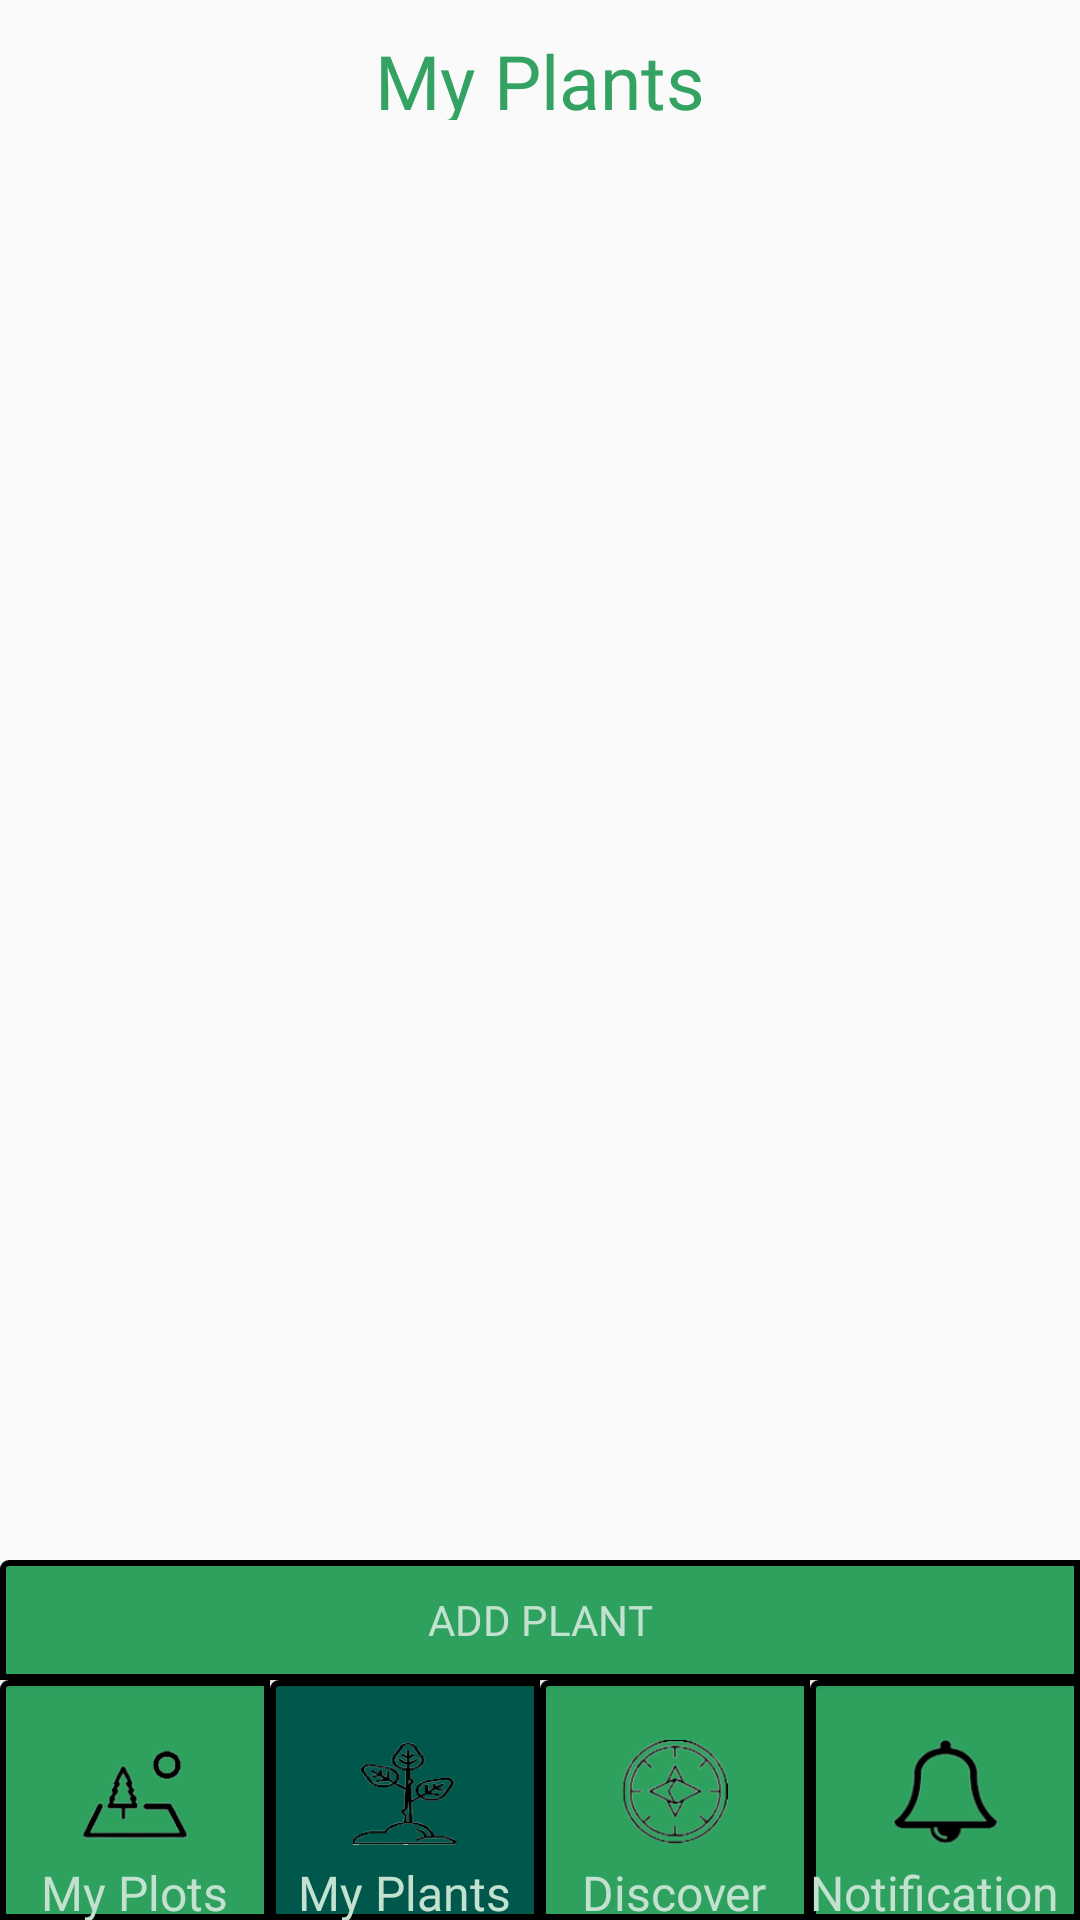

Layout XML and referenced resources for this Android screen:
<!-- AndroidManifest.xml: application theme AppTheme -->
<!-- res/layout/my_plants_base.xml -->
<?xml version="1.0" encoding="utf-8"?>
<LinearLayout xmlns:android="http://schemas.android.com/apk/res/android"
    xmlns:app="http://schemas.android.com/apk/res-auto"
    xmlns:tools="http://schemas.android.com/tools"
    android:id="@+id/opening_parent_layout"
    android:layout_width="match_parent"
    android:layout_height="match_parent"
    android:orientation="vertical">

    <TextView
        android:paddingTop="10dp"
        android:id="@+id/opening_message"
        android:layout_width="match_parent"
        android:layout_height="0dp"
        android:layout_weight="1"
        android:gravity="top|center"
        android:text="@string/my_plants"
        android:textSize="25sp"
        android:fontFamily="@font/font3"
        android:textColor="@color/greeninWhite"/>

    <androidx.recyclerview.widget.RecyclerView
        android:id="@+id/recycler_view_my_plants"
        android:layout_width="match_parent"
        android:layout_height="0dp"
        android:layout_weight="12"/>
    <Button
        android:id="@+id/addPlantButton"
        android:layout_width="match_parent"
        android:layout_height="0dp"
        android:layout_weight="1"
        android:text="Add Plant"
        android:fontFamily="@font/font3"
        android:textColor="@color/whiteinGreen"
        android:gravity="center"
        android:background="@drawable/bottom_navigation_button_background"/>



    

    <LinearLayout
        android:id="@+id/bottom_navigation_layout"
        android:layout_width="match_parent"
        android:layout_height="0dp"
        android:orientation="horizontal"
        android:layout_weight="2"
        android:gravity="bottom|center">
        
        <LinearLayout
            android:id="@+id/my_plots_button_layout"
            android:clickable="true"
            android:focusable="true"
            android:layout_width="0dp"
            android:layout_height="match_parent"
            android:layout_weight="1"
            android:orientation="vertical"
            android:background="@drawable/bottom_navigation_button_background">

            <ImageView
                android:paddingTop="15dp"
                android:layout_width="match_parent"
                android:layout_height="50dp"
                android:id="@+id/my_plots_img"
                android:src="@drawable/my_plots_icon"
                android:layout_marginTop="5dp"
                android:clickable="false"
                android:duplicateParentState="true">
            </ImageView>
            <TextView
                android:paddingTop="5dp"
                android:id="@+id/my_plots_text"
                android:text="@string/my_plots"
                android:textSize="16sp"
                android:layout_gravity="center"
                android:layout_width="wrap_content"
                android:layout_height="wrap_content"
                android:clickable="false"
                android:duplicateParentState="true"
                android:textColor="@color/whiteinGreen"
                android:fontFamily="@font/font3">
            </TextView>
        </LinearLayout>
        
        <LinearLayout
            android:id="@+id/my_plants_button_layout"
            android:clickable="true"
            android:focusable="true"
            android:layout_width="0dp"
            android:layout_height="match_parent"
            android:layout_weight="1"
            android:orientation="vertical"
            android:background="@drawable/bottom_navigation_button_background_selected">
            <ImageView
                android:paddingTop="15dp"
                android:layout_width="match_parent"
                android:layout_height="50dp"
                android:id="@+id/my_plants_img"
                android:src="@drawable/my_plants_icon"
                android:layout_marginTop="5dp"
                android:clickable="false"
                android:duplicateParentState="true">
            </ImageView>
            <TextView
                android:paddingTop="5dp"
                android:id="@+id/my_plants_text"
                android:text="@string/my_plants"
                android:textSize="16sp"
                android:layout_gravity="center"
                android:layout_width="wrap_content"
                android:layout_height="wrap_content"
                android:clickable="false"
                android:duplicateParentState="true"
                android:textColor="@color/whiteinGreen"
                android:fontFamily="@font/font3">
            </TextView>
        </LinearLayout>
        
        <LinearLayout
            android:id="@+id/discover_button_layout"
            android:clickable="true"
            android:focusable="true"
            android:layout_width="0dp"
            android:layout_height="match_parent"
            android:layout_weight="1"
            android:orientation="vertical"
            android:background="@drawable/bottom_navigation_button_background">
            <ImageView
                android:paddingTop="15dp"
                android:layout_width="match_parent"
                android:layout_height="50dp"
                android:id="@+id/discover_img"
                android:src="@drawable/discover_icon"
                android:layout_marginTop="5dp"
                android:clickable="false"
                android:duplicateParentState="true">
            </ImageView>
            <TextView
                android:paddingTop="5dp"
                android:id="@+id/discover_text"
                android:text="@string/discover"
                android:textSize="16sp"
                android:layout_gravity="center"
                android:layout_width="wrap_content"
                android:layout_height="wrap_content"
                android:clickable="false"
                android:duplicateParentState="true"
                android:textColor="@color/whiteinGreen"
                android:fontFamily="@font/font3">
            </TextView>
        </LinearLayout>
        
        <LinearLayout
            android:id="@+id/notifications_button_layout"
            android:clickable="true"
            android:focusable="true"
            android:layout_width="0dp"
            android:layout_height="match_parent"
            android:layout_weight="1"
            android:orientation="vertical"
            android:background="@drawable/bottom_navigation_button_background">
            <ImageView
                android:paddingTop="15dp"
                android:layout_width="match_parent"
                android:layout_height="50dp"
                android:id="@+id/notifications_img"
                android:src="@drawable/notifications_icon"
                android:layout_marginTop="5dp"
                android:layout_gravity="center"
                android:clickable="false"
                android:duplicateParentState="true">
            </ImageView>
            <TextView
                android:paddingTop="5dp"
                android:id="@+id/notifications_text"
                android:text="@string/notifications"
                android:textSize="16dp"
                android:layout_gravity="center"
                android:layout_width="wrap_content"
                android:layout_height="wrap_content"
                android:clickable="false"
                android:duplicateParentState="true"
                android:textColor="@color/whiteinGreen"
                android:fontFamily="@font/font3">
            </TextView>
        </LinearLayout>
    </LinearLayout>

</LinearLayout>
<!-- resources referenced by this layout -->
<resources>
  <color name="greeninWhite">#33a262</color>
  <color name="whiteinGreen">#c2e1cf</color>
  <!-- drawable bottom_navigation_button_background (drawable) -->
  <?xml version="1.0" encoding="utf-8"?>
  <shape xmlns:android="http://schemas.android.com/apk/res/android"
      android:shape="rectangle">
      <solid android:color="@color/colorPrimary" />
      <corners
          android:radius="2dp"
          android:topRightRadius="0dp"
          android:bottomRightRadius="0dp"
          android:bottomLeftRadius="0dp" />
      <stroke
          android:width="2dp"
          android:color="@android:color/black" />
  </shape>
  <!-- drawable bottom_navigation_button_background_selected (drawable) -->
  <?xml version="1.0" encoding="utf-8"?>
  <shape xmlns:android="http://schemas.android.com/apk/res/android"
      android:shape="rectangle">
      <solid android:color="@color/colorPrimaryDark" />
      <corners
          android:radius="2dp"
          android:topRightRadius="0dp"
          android:bottomRightRadius="0dp"
          android:bottomLeftRadius="0dp" />
      <stroke
          android:width="2dp"
          android:color="@android:color/black" />
  </shape>
  <!-- drawable discover_icon: png bitmap (drawable, 12137 bytes) -->
  <!-- drawable my_plants_icon: png bitmap (drawable, 7029 bytes) -->
  <!-- drawable my_plots_icon: png bitmap (drawable, 5134 bytes) -->
  <!-- drawable notifications_icon: png bitmap (drawable, 6218 bytes) -->
  <string name="discover">Discover</string>
  <string name="my_plants">My Plants</string>
  <string name="my_plots">My Plots</string>
  <string name="notifications">Notifications</string>
  <style name="AppTheme" parent="Theme.AppCompat.Light.DarkActionBar">
          
          <item name="colorPrimary">@color/colorPrimary</item>
          <item name="colorPrimaryDark">@color/colorPrimaryDark</item>
          <item name="colorAccent">@color/colorAccent</item>
          <item name="buttonStyle">@style/PrettyButton</item>
      </style>
  <color name="colorPrimary">#2fa15f</color>
  <color name="colorPrimaryDark">#00574B</color>
  <color name="colorAccent">#D81B60</color>
  <style name="PrettyButton" parent="Widget.AppCompat.Button">
          <item name="android:background">@drawable/button_gradient_selector</item>
          <item name="android:paddingLeft">12dp</item>
          <item name="android:paddingRight">12dp</item>
      </style>
  <!-- drawable button_gradient_selector (drawable) -->
  <?xml version="1.0" encoding="utf-8"?>
  <selector xmlns:android="http://schemas.android.com/apk/res/android">
      <item
          android:drawable="@drawable/button_gradient_1"
          android:state_pressed="true"/>
      <item
          android:drawable="@drawable/button_gradient_2"
          android:state_pressed="false"/>
  </selector>
  <!-- drawable button_gradient_1 (drawable) -->
  <?xml version="1.0" encoding="utf-8"?>
  <shape xmlns:android="http://schemas.android.com/apk/res/android"
      android:shape="rectangle">
  
      <corners android:radius="20dp"/>
      <gradient
          android:angle="270"
          android:endColor="@color/colorPrimaryDark"
          android:centerColor="@color/colorPrimary"
          android:startColor="@color/colorPrimary"/>
  </shape>
  <!-- drawable button_gradient_2 (drawable) -->
  <?xml version="1.0" encoding="utf-8"?>
  <shape xmlns:android="http://schemas.android.com/apk/res/android"
      android:shape="rectangle">
  
      <corners android:radius="20dp"/>
      <gradient
          android:angle="90"
          android:endColor="@color/colorPrimaryDark"
          android:centerColor="@color/colorPrimary"
          android:startColor="@color/colorPrimary"/>
  </shape>
</resources>
